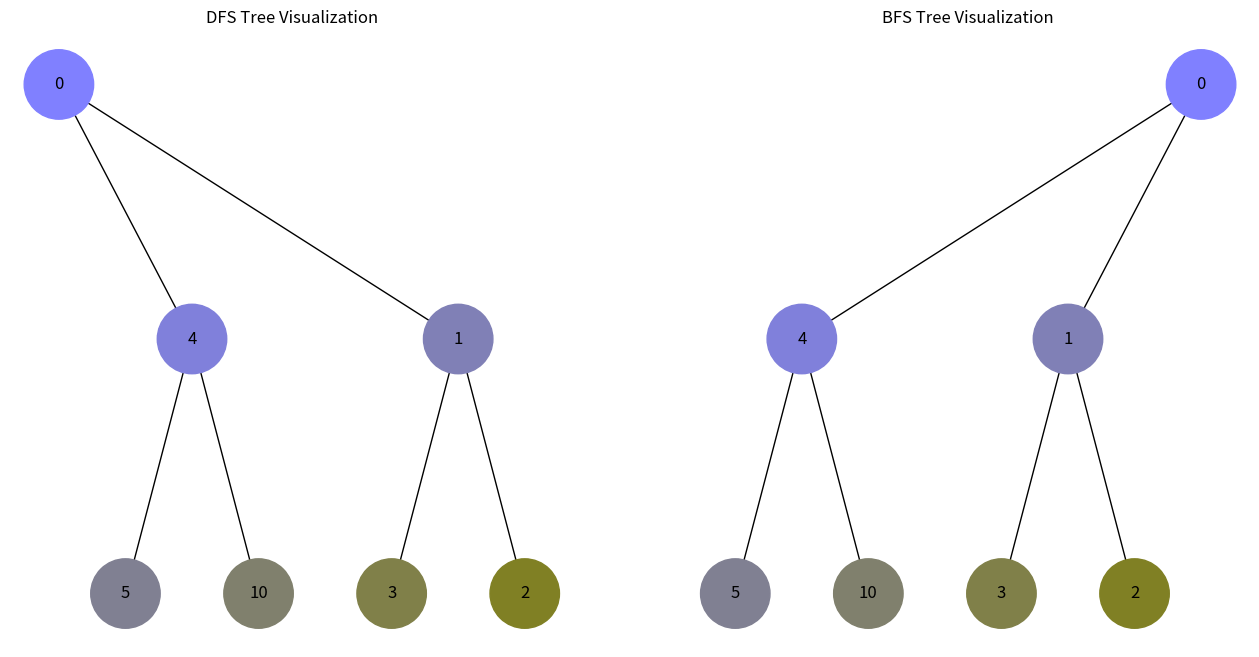

Recreate this plot in Python.
import uuid
import networkx as nx
import matplotlib.pyplot as plt
from collections import deque


class Node:
    def __init__(self, key, color="skyblue"):
        self.left = None
        self.right = None
        self.val = key
        self.color = color
        self.id = str(uuid.uuid4())


def add_edges(graph, node, pos, x=0, y=0, layer=1):
    if node is not None:
        graph.add_node(node.id, color=node.color, label=node.val)
        if node.left:
            graph.add_edge(node.id, node.left.id)
            l = x - 1 / 2**layer
            pos[node.left.id] = (l, y - 1)
            add_edges(graph, node.left, pos, x=l, y=y - 1, layer=layer + 1)
        if node.right:
            graph.add_edge(node.id, node.right.id)
            r = x + 1 / 2**layer
            pos[node.right.id] = (r, y - 1)
            add_edges(graph, node.right, pos, x=r, y=y - 1, layer=layer + 1)
    return graph


def dfs(root):
    visited = set()
    stack = [root]
    dfs_order = []
    while stack:
        node = stack.pop()
        if node and node not in visited:
            visited.add(node)
            dfs_order.append(node.val)
            stack.append(node.right)
            stack.append(node.left)
    return dfs_order


def bfs(root):
    visited = set()
    queue = deque([root])
    bfs_order = []
    while queue:
        node = queue.popleft()
        if node and node not in visited:
            visited.add(node)
            bfs_order.append(node.val)
            queue.append(node.left)
            queue.append(node.right)
    return bfs_order


def update_node_colors_by_order(root, order):
    order_dict = {val: idx for idx, val in enumerate(order)}

    def update_colors(node):
        if node:
            color_intensity = order_dict[node.val] / len(order)
            node.color = (0.5, 0.5, 1 - color_intensity)
            update_colors(node.left)
            update_colors(node.right)

    update_colors(root)


def draw_tree(tree_root):
    tree = nx.DiGraph()
    pos = {tree_root.id: (0, 0)}
    tree = add_edges(tree, tree_root, pos)

    colors = [node[1]["color"] for node in tree.nodes(data=True)]
    labels = {node[0]: node[1]["label"] for node in tree.nodes(data=True)}

    plt.figure(figsize=(8, 5))
    nx.draw(
        tree, pos=pos, labels=labels, arrows=False, node_size=2500, node_color=colors
    )
    plt.show()


def draw_trees_combined(dfs_root, bfs_root):
    def add_edges_combined(graph, node, pos, x=0, y=0, layer=1):
        if node is not None:
            graph.add_node(node.id, color=node.color, label=node.val)
            if node.left:
                graph.add_edge(node.id, node.left.id)
                l = x - 1 / 2**layer
                pos[node.left.id] = (l, y - 1)
                add_edges_combined(graph, node.left, pos, x=l, y=y - 1, layer=layer + 1)
            if node.right:
                graph.add_edge(node.id, node.right.id)
                r = x + 1 / 2**layer
                pos[node.right.id] = (r, y - 1)
                add_edges_combined(
                    graph, node.right, pos, x=r, y=y - 1, layer=layer + 1
                )
        return graph

    dfs_tree = nx.DiGraph()
    dfs_pos = {dfs_root.id: (-1, 0)}
    dfs_tree = add_edges_combined(dfs_tree, dfs_root, dfs_pos)

    bfs_tree = nx.DiGraph()
    bfs_pos = {bfs_root.id: (1, 0)}
    bfs_tree = add_edges_combined(bfs_tree, bfs_root, bfs_pos)

    dfs_colors = [node[1]["color"] for node in dfs_tree.nodes(data=True)]
    dfs_labels = {node[0]: node[1]["label"] for node in dfs_tree.nodes(data=True)}

    bfs_colors = [node[1]["color"] for node in bfs_tree.nodes(data=True)]
    bfs_labels = {node[0]: node[1]["label"] for node in bfs_tree.nodes(data=True)}

    plt.figure(figsize=(16, 8))
    plt.subplot(1, 2, 1)
    nx.draw(
        dfs_tree,
        pos=dfs_pos,
        labels=dfs_labels,
        arrows=False,
        node_size=2500,
        node_color=dfs_colors,
    )
    plt.title("DFS Tree Visualization")

    plt.subplot(1, 2, 2)
    nx.draw(
        bfs_tree,
        pos=bfs_pos,
        labels=bfs_labels,
        arrows=False,
        node_size=2500,
        node_color=bfs_colors,
    )
    plt.title("BFS Tree Visualization")
    plt.show()


# Створення дерева та виконання обходів
root = Node(0)
root.left = Node(4)
root.left.left = Node(5)
root.left.right = Node(10)
root.right = Node(1)
root.right.left = Node(3)
root.right.right = Node(2)

dfs_order = dfs(root)
update_node_colors_by_order(root, dfs_order)
dfs_root = root

bfs_order = bfs(root)
update_node_colors_by_order(root, bfs_order)
bfs_root = root

draw_trees_combined(dfs_root, bfs_root)
print("DFS Order:", dfs_order)
print("BFS Order:", bfs_order)
